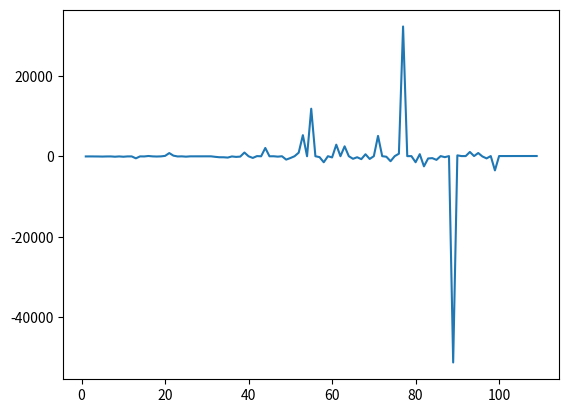

Python code for this plot:
x = list(range(1,110))
y = list(range(1,110))

import random as rd

for j in range(0,100):
    k = rd.randrange(100)
    z = rd.randrange(-10,10)
    y[k] *= z


import matplotlib.pyplot as plt

plt.plot(x,y)
plt.savefig('plot7.png', dpi = 400)
